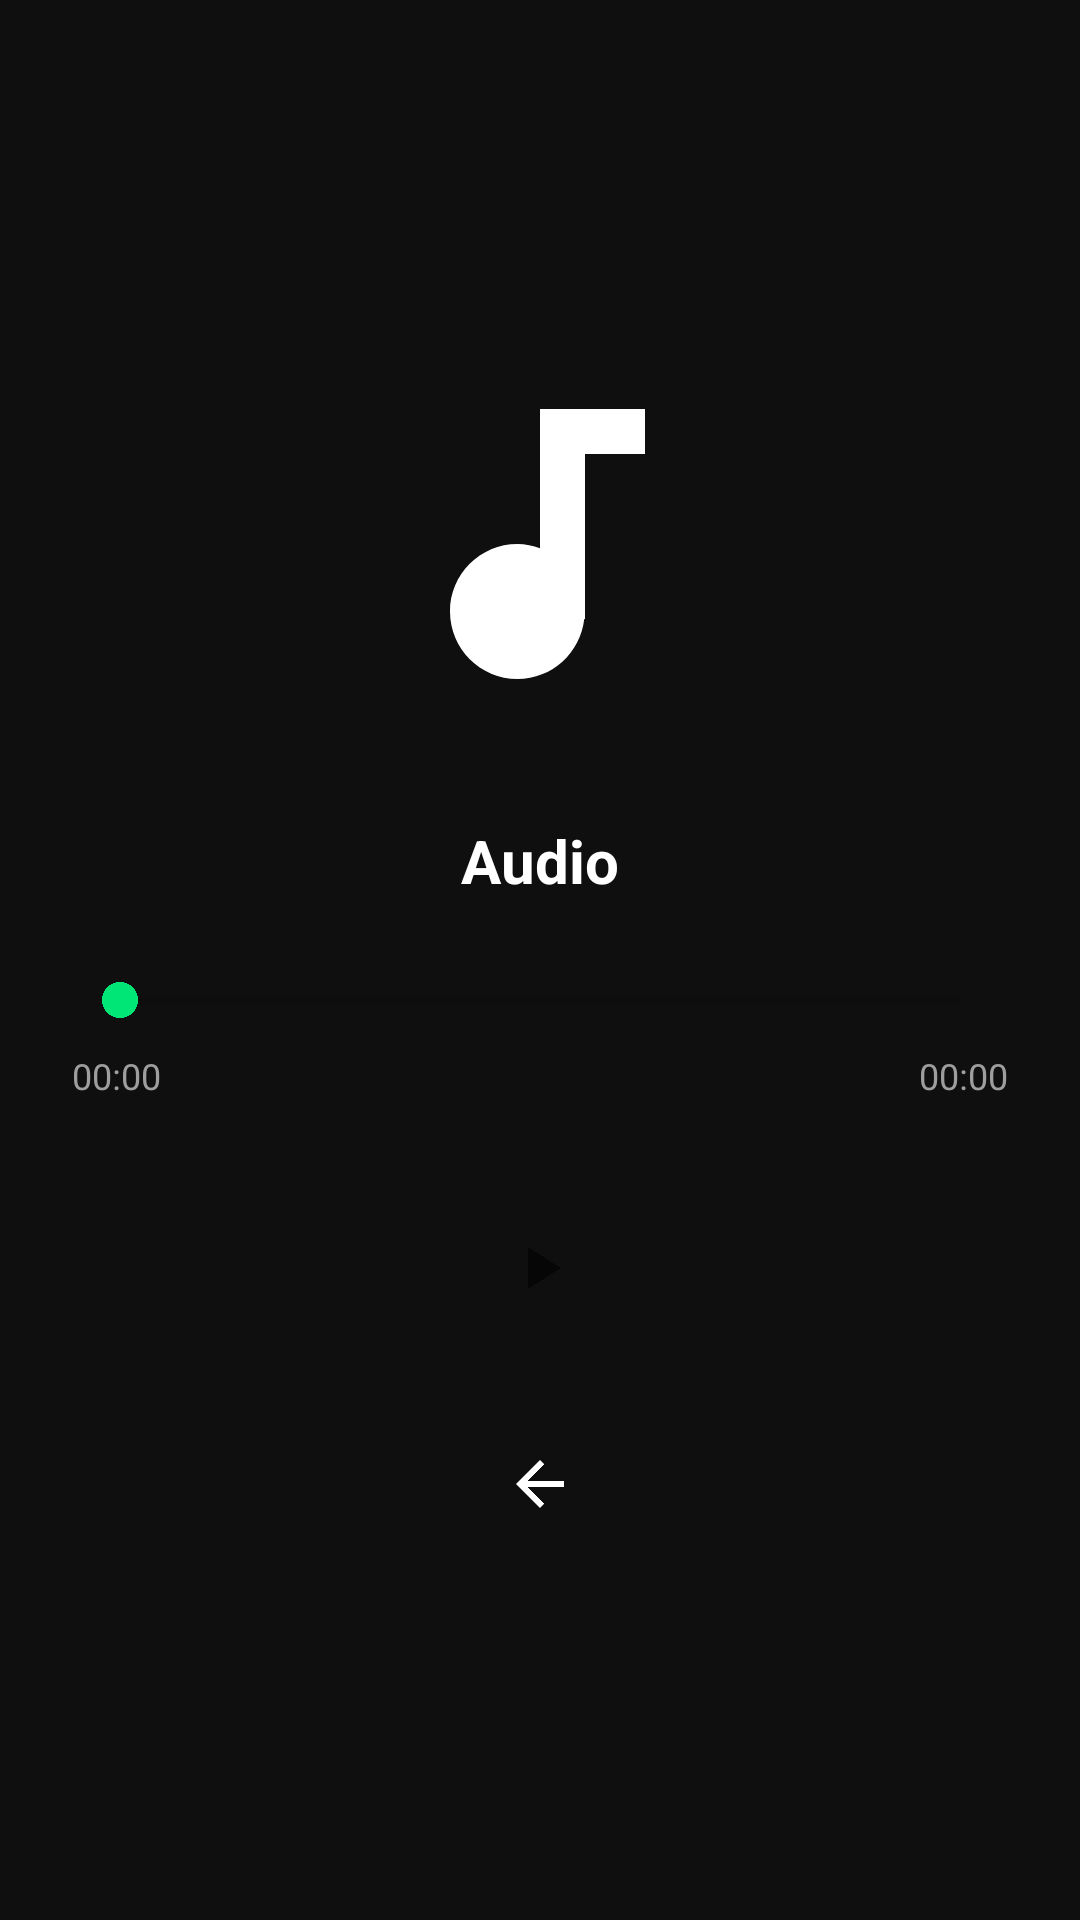

This screen was rendered from an Android layout file. Write that file and the resources it references.
<!-- AndroidManifest.xml: application theme Theme.ShadowCalc -->
<!-- res/layout/activity_audio_player.xml -->
<?xml version="1.0" encoding="utf-8"?>
<LinearLayout xmlns:android="http://schemas.android.com/apk/res/android"
    android:layout_width="match_parent"
    android:layout_height="match_parent"
    android:orientation="vertical"
    android:background="@color/bg_dark"
    android:gravity="center"
    android:padding="24dp">

    <ImageView
        android:layout_width="120dp"
        android:layout_height="120dp"
        android:src="@drawable/ic_audio"
        android:layout_marginBottom="32dp" />

    <TextView
        android:id="@+id/tvTitle"
        android:layout_width="wrap_content"
        android:layout_height="wrap_content"
        android:text="Audio"
        android:textColor="@color/text_primary"
        android:textSize="20sp"
        android:textStyle="bold"
        android:layout_marginBottom="24dp" />

    <SeekBar
        android:id="@+id/seekBar"
        android:layout_width="match_parent"
        android:layout_height="wrap_content"
        android:progressTint="@color/accent"
        android:thumbTint="@color/accent" />

    <LinearLayout
        android:layout_width="match_parent"
        android:layout_height="wrap_content"
        android:orientation="horizontal"
        android:gravity="center"
        android:layout_marginTop="8dp">

        <TextView
            android:id="@+id/tvCurrent"
            android:layout_width="wrap_content"
            android:layout_height="wrap_content"
            android:text="00:00"
            android:textColor="@color/text_secondary"
            android:textSize="12sp" />

        <View
            android:layout_width="0dp"
            android:layout_height="0dp"
            android:layout_weight="1" />

        <TextView
            android:id="@+id/tvTotal"
            android:layout_width="wrap_content"
            android:layout_height="wrap_content"
            android:text="00:00"
            android:textColor="@color/text_secondary"
            android:textSize="12sp" />
    </LinearLayout>

    <ImageButton
        android:id="@+id/btnPlayPause"
        android:layout_width="64dp"
        android:layout_height="64dp"
        android:layout_marginTop="24dp"
        android:background="?attr/selectableItemBackgroundBorderless"
        android:src="@drawable/ic_play"
        android:contentDescription="Play/Pause" />

    <ImageButton
        android:id="@+id/btnBack"
        android:layout_width="48dp"
        android:layout_height="48dp"
        android:layout_marginTop="16dp"
        android:background="?attr/selectableItemBackgroundBorderless"
        android:src="@drawable/ic_back"
        android:contentDescription="Back" />
</LinearLayout>
<!-- resources referenced by this layout -->
<resources>
  <color name="accent">#00E676</color>
  <color name="bg_dark">#0F0F0F</color>
  <color name="text_primary">#FFFFFF</color>
  <color name="text_secondary">#9E9E9E</color>
  <!-- drawable ic_audio (drawable) -->
  <?xml version="1.0" encoding="utf-8"?>
  <vector xmlns:android="http://schemas.android.com/apk/res/android"
      android:width="24dp" android:height="24dp" android:viewportWidth="24" android:viewportHeight="24">
      <path android:fillColor="@color/text_primary" android:pathData="M12,3v9.28c-0.47,-0.17 -0.97,-0.28 -1.5,-0.28C8.01,12 6,14.01 6,16.5S8.01,21 10.5,21c2.31,0 4.2,-1.75 4.45,-4H15V6h4V3h-7z"/>
  </vector>
  <!-- drawable ic_back (drawable) -->
  <?xml version="1.0" encoding="utf-8"?>
  <vector xmlns:android="http://schemas.android.com/apk/res/android"
      android:width="24dp" android:height="24dp" android:viewportWidth="24" android:viewportHeight="24">
      <path android:fillColor="@color/text_primary" android:pathData="M20,11H7.83l5.59,-5.59L12,4l-8,8l8,8l1.41,-1.41L7.83,13H20v-2z"/>
  </vector>
  <!-- drawable ic_play (drawable) -->
  <?xml version="1.0" encoding="utf-8"?>
  <vector xmlns:android="http://schemas.android.com/apk/res/android"
      android:width="24dp" android:height="24dp"
      android:viewportWidth="24" android:viewportHeight="24"
      android:tint="?attr/colorControlNormal">
      <path android:fillColor="#FFFFFF"
          android:pathData="M8,5v14l11,-7z"/>
  </vector>
  <style name="Theme.ShadowCalc" parent="Theme.MaterialComponents.DayNight.NoActionBar">
          <item name="android:windowBackground">@color/bg_dark</item>
          <item name="colorPrimary">@color/accent</item>
          <item name="colorPrimaryVariant">@color/accent_dark</item>
          <item name="colorOnPrimary">@color/button_equals_text</item>
          <item name="colorSecondary">@color/accent</item>
          <item name="android:statusBarColor">@color/bg_dark</item>
          <item name="android:navigationBarColor">@color/bg_dark</item>
          <item name="android:windowLightStatusBar">false</item>
      </style>
  <color name="accent_dark">#00C853</color>
  <color name="button_equals_text">#000000</color>
</resources>
